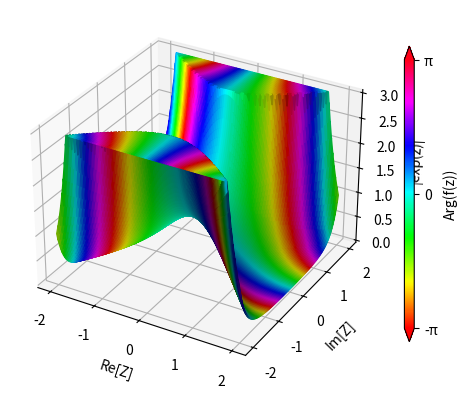

Generate this figure with matplotlib:
from mpl_toolkits.mplot3d import Axes3D
import matplotlib.pyplot as plt
from matplotlib.colors import Normalize
from matplotlib import cm
import numpy as np



def modular_plot_func(func, bounds="circle", func_str="f(z)", **kwargs):
    fig = plt.figure()
    ax = fig.add_subplot(111, projection = "3d")
    if "res" in kwargs:
        res = kwargs["res"]
    else: res = 20
    if bounds=="square":
        if "ranges" in kwargs:
            r = kwargs["ranges"]
            X = np.arange(r[0],r[1],(r[1]-r[0])/res)
            Y = np.arange(r[2],r[3],(r[3]-r[2])/res)
            X,Y = np.meshgrid(X,Y)
        else:
            raise ValueError("""Missing required kwarg (xmin,xmax,ymin,ymax)
                             for square plot""")
    elif bounds=="circle":
        if all(args in kwargs for args in ["r"]):
            u = np.linspace(0, 2 * np.pi, res)
            v = np.linspace(0, np.pi, res)
            X = kwargs["r"] * np.outer(np.cos(u), np.sin(v))
            Y = kwargs["r"] * np.outer(np.sin(u), np.sin(v))
        else:
            raise ValueError("""Missing required kwarg (r, centre)
                             for circular plot""")
    Z = func(X + 1j*Y)
    ax.set_xlabel("Re[Z]")
    ax.set_ylabel("Im[Z]")
    ax.set_zlabel("|%s|"%func_str)
    args = np.angle(Z)
    norm = Normalize(vmin = -np.pi, vmax=np.pi)
    Z = np.abs(Z)
    print(np.max(args))
    print(np.min(args))
    if "max_z" in kwargs:
        Z = np.minimum(Z,kwargs["max_z"]*np.ones(Z.shape))
        
    surf = ax.plot_surface(X,Y,Z,
                           cmap=cm.hsv, facecolors = cm.hsv(norm(args)),
                           rcount=100,ccount=100, shade=True)
    cb = fig.colorbar(surf, extend = "both",ticks=[0,0.5,1], aspect=30,
                      shrink=0.8)
    cb.set_label("Arg(f(z))")
    cb.ax.set_yticklabels(["-π", "0", "π"])
    plt.show()

modular_plot_func(lambda z:np.exp(-(z*z)),bounds="square",ranges=[-2,2,-2,2],
                  func_str="exp(z)", max_z = 3, res = 1000)
